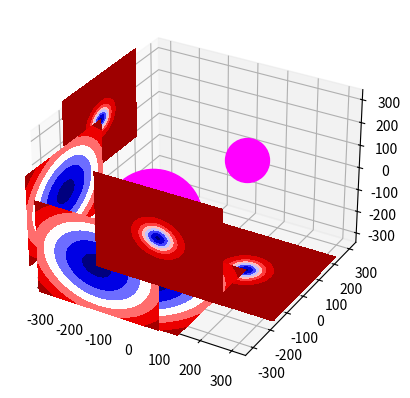

This chart was generated by the following Python code:
'''
MODULES AND VARIABLES FOR PLOTTING
'''
from mpl_toolkits.mplot3d import axes3d
from matplotlib.animation import FuncAnimation
import matplotlib.pyplot as plt
import numpy as np
import math

#make a 3d graph to plot data
spacetime = plt.figure().add_subplot(projection="3d")

#a variable for the volume of the spacetime being simulated
size = 200

#a variable for the spacing the grids
spacing = 50

#a variable for spacing the grid lines on each grid
gridlinespacing = 5

#generate the 2d mesh for graphing repeatedly into layers
x, y = np.meshgrid(np.linspace(-size, size), np.linspace(-size, size))

#the values to manipulate using wave function to produce a 3d representation of any wave
r = np.sqrt(x**2+y**2)

#define values for the location(s) and weights of masses in spacetime (adding multiple masses to one array is useful)
masses = [[100, 100, 100, 1], [-100, -100, -100, 5]]

'''
FUNCTIONS FOR MANIPULATING THE 2D GRIDS USING WAVE FUNCTIONS TO REPRESENT SPACETIME CURVATURE
'''
#a function for generating a wave with certain properties
def wave(inputvals, period, amplitude, phaseshift=0):
	#make the fraction to multiply inside of the sine function for adjusting the period
	inputnum = 1 / (period/(2*np.pi))

	#make the base wave function with the period
	wavefunc = np.sin( (inputnum * inputvals) + phaseshift)

	#add the effect of the amplitude to the wave function
	wavefunc = amplitude*wavefunc

	#return the resulting range of values as a wave function
	return wavefunc

#a function for generating a bell curve
def bell_curve(inputvals, period, amplitude, phaseshift=0):
	#shift the input values according to the phase shift of the curve
	phaseval = (inputvals - phaseshift)

	#add the period to the math transformation (width of the curve)
	periodnum = phaseval / period

	#add exponents and a negative sign to make it into a curve
	periodnum = -(periodnum)**2

	#use eulers number to make the bell curve
	bellcurve = math.e**periodnum

	#add the amplitude necessary for this curve
	bellcurve = amplitude * bellcurve

	#return the resulting range of values
	return bellcurve

#a function for plotting a point mass
def plot_mass(x, y, z, mass):
	#plot the mass and make the size a multiple of the mass (mass is in kilograms)
	spacetime.scatter(x, y, z, c="magenta", s=mass*1000)

#plot all masses defined in the array of point masses
for mass in masses:
	plot_mass(mass[0], mass[1], mass[2], mass[3])

'''
FUNCTIONS FOR PLOTTING SPACETIME LAYERS IN 3 DIMENSIONS
'''
#function for layering grids along the z axis
def layer_z(warp=0):
	#graph layers along the z axis
	for elev in range(-size, size+spacing, spacing):
		#make an empty array with the same shape as the x or y coordinates
		z = np.empty(x.shape)
		z.fill(0)

		#add the elevation to the z coordinates
		z += elev

		#an array to store the different individual distortion fields of each mass
		distortions = []

		#warp the fields according to the distance from each mass
		for mass in masses:
			#get the distance of this plane from the mass
			distance = z[0][0] - mass[0]

			#get the mass number
			weight = mass[3]*1000

			#if the plane is right on the mass, don't manipulate anything about it
			if distance == 0:
				continue

			#calculate the amplitude and the period of the gaussian distribution based on the mass and distance
			amplitude = -(weight / distance)
			period = (distance / weight)*1000

			#the distortion for the peak/3d bell curve
			#square_distortion = bell_curve(r, period, amplitude)
			square_distortion = bell_curve(r, weight/20, amplitude)

			#add this individual distortion to the distortions array
			distortions.append([x+mass[0], y+mass[1], z+square_distortion])

			#plot the distortion created by this mass and orient it towards the location of the mass
			#spacetime.plot_wireframe(x+mass[0], y+mass[1], z+square_distortion, rstride=gridlinespacing, cstride=gridlinespacing, linewidth=1, color="red", alpha=0.5)

			#plot the contour created by this mass and orient it towards the location of the mass
			spacetime.contourf(x+mass[0], y+mass[1], z+square_distortion, cmap="seismic", zdir="z", offset=-400)

#function for layering grids along the y axis
def layer_y(warp=0):
	#graph layers along the y axis
	for elev in range(-size, size+spacing, spacing):
		#make an empty array with the same shape as the x or y coordinates
		z = np.empty(x.shape)
		z.fill(0)

		#add the elevation to the z coordinates
		z += elev

		#warp the fields according to the distance from each mass
		for mass in masses:
			#get the distance of this plane from the mass
			distance = z[0][0] - mass[0]

			#get the mass number
			weight = mass[3]*1000

			#if the plane is right on the mass, don't manipulate anything about it
			if distance == 0:
				continue

			#calculate the amplitude and the period of the gaussian distribution based on the mass and distance
			amplitude = -(weight / distance)
			period = (distance / weight)*1000

			#the distortion for the peak/3d bell curve
			#square_distortion = bell_curve(r, period, amplitude)
			square_distortion = bell_curve(r, weight/20, amplitude)

			#plot the distortion created by this mass and orient it towards the location of the mass
			#spacetime.plot_wireframe(x+mass[0], z+square_distortion, y+mass[1], rstride=gridlinespacing, cstride=gridlinespacing, linewidth=1, color="green", alpha=0.5)

			#plot the contour created by this mass and orient it towards the location of the mass
			spacetime.contourf(x+mass[0], z+square_distortion, y+mass[1], cmap="seismic", zdir="y", offset=-400)

#function for layering grids along the x axis
def layer_x(warp=0):
	#graph layers along the x axis
	for elev in range(-size, size+spacing, spacing):
		#make an empty array with the same shape as the x or y coordinates
		z = np.empty(x.shape)
		z.fill(0)

		#add the elevation to the z coordinates
		z += elev

		#warp the fields according to the distance from each mass
		for mass in masses:
			#get the distance of this plane from the mass
			distance = z[0][0] - mass[0]

			#get the mass number
			weight = mass[3]*1000

			#if the plane is right on the mass, don't manipulate anything about it
			if distance == 0:
				continue

			#calculate the amplitude and the period of the gaussian distribution based on the mass and distance
			amplitude = -(weight / distance)
			period = (distance / weight)*1000

			#the distortion for the peak/3d bell curve
			#square_distortion = bell_curve(r, period, amplitude)
			square_distortion = bell_curve(r, weight/20, amplitude)

			#plot the distortion created by this mass and orient it towards the location of the mass
			#spacetime.plot_wireframe(z+square_distortion, y+mass[1], x+mass[0], rstride=gridlinespacing, cstride=gridlinespacing, linewidth=1, color="blue", alpha=0.5)

			#plot the contour created by this mass and orient it towards the location of the mass
			spacetime.contourf(z+square_distortion, y+mass[1], x+mass[0], cmap="seismic", zdir="x", offset=-400)

#create layers with different "warp" properties for each dimension
'''
layer_x()
layer_y()
'''
layer_z()
layer_y()
layer_x()

'''
x, y, z = bivariate_distribution(100, 100, 1)
spacetime.plot_surface(x, y, z, cmap="seismic")
'''

#show the data on the graph
plt.show()
